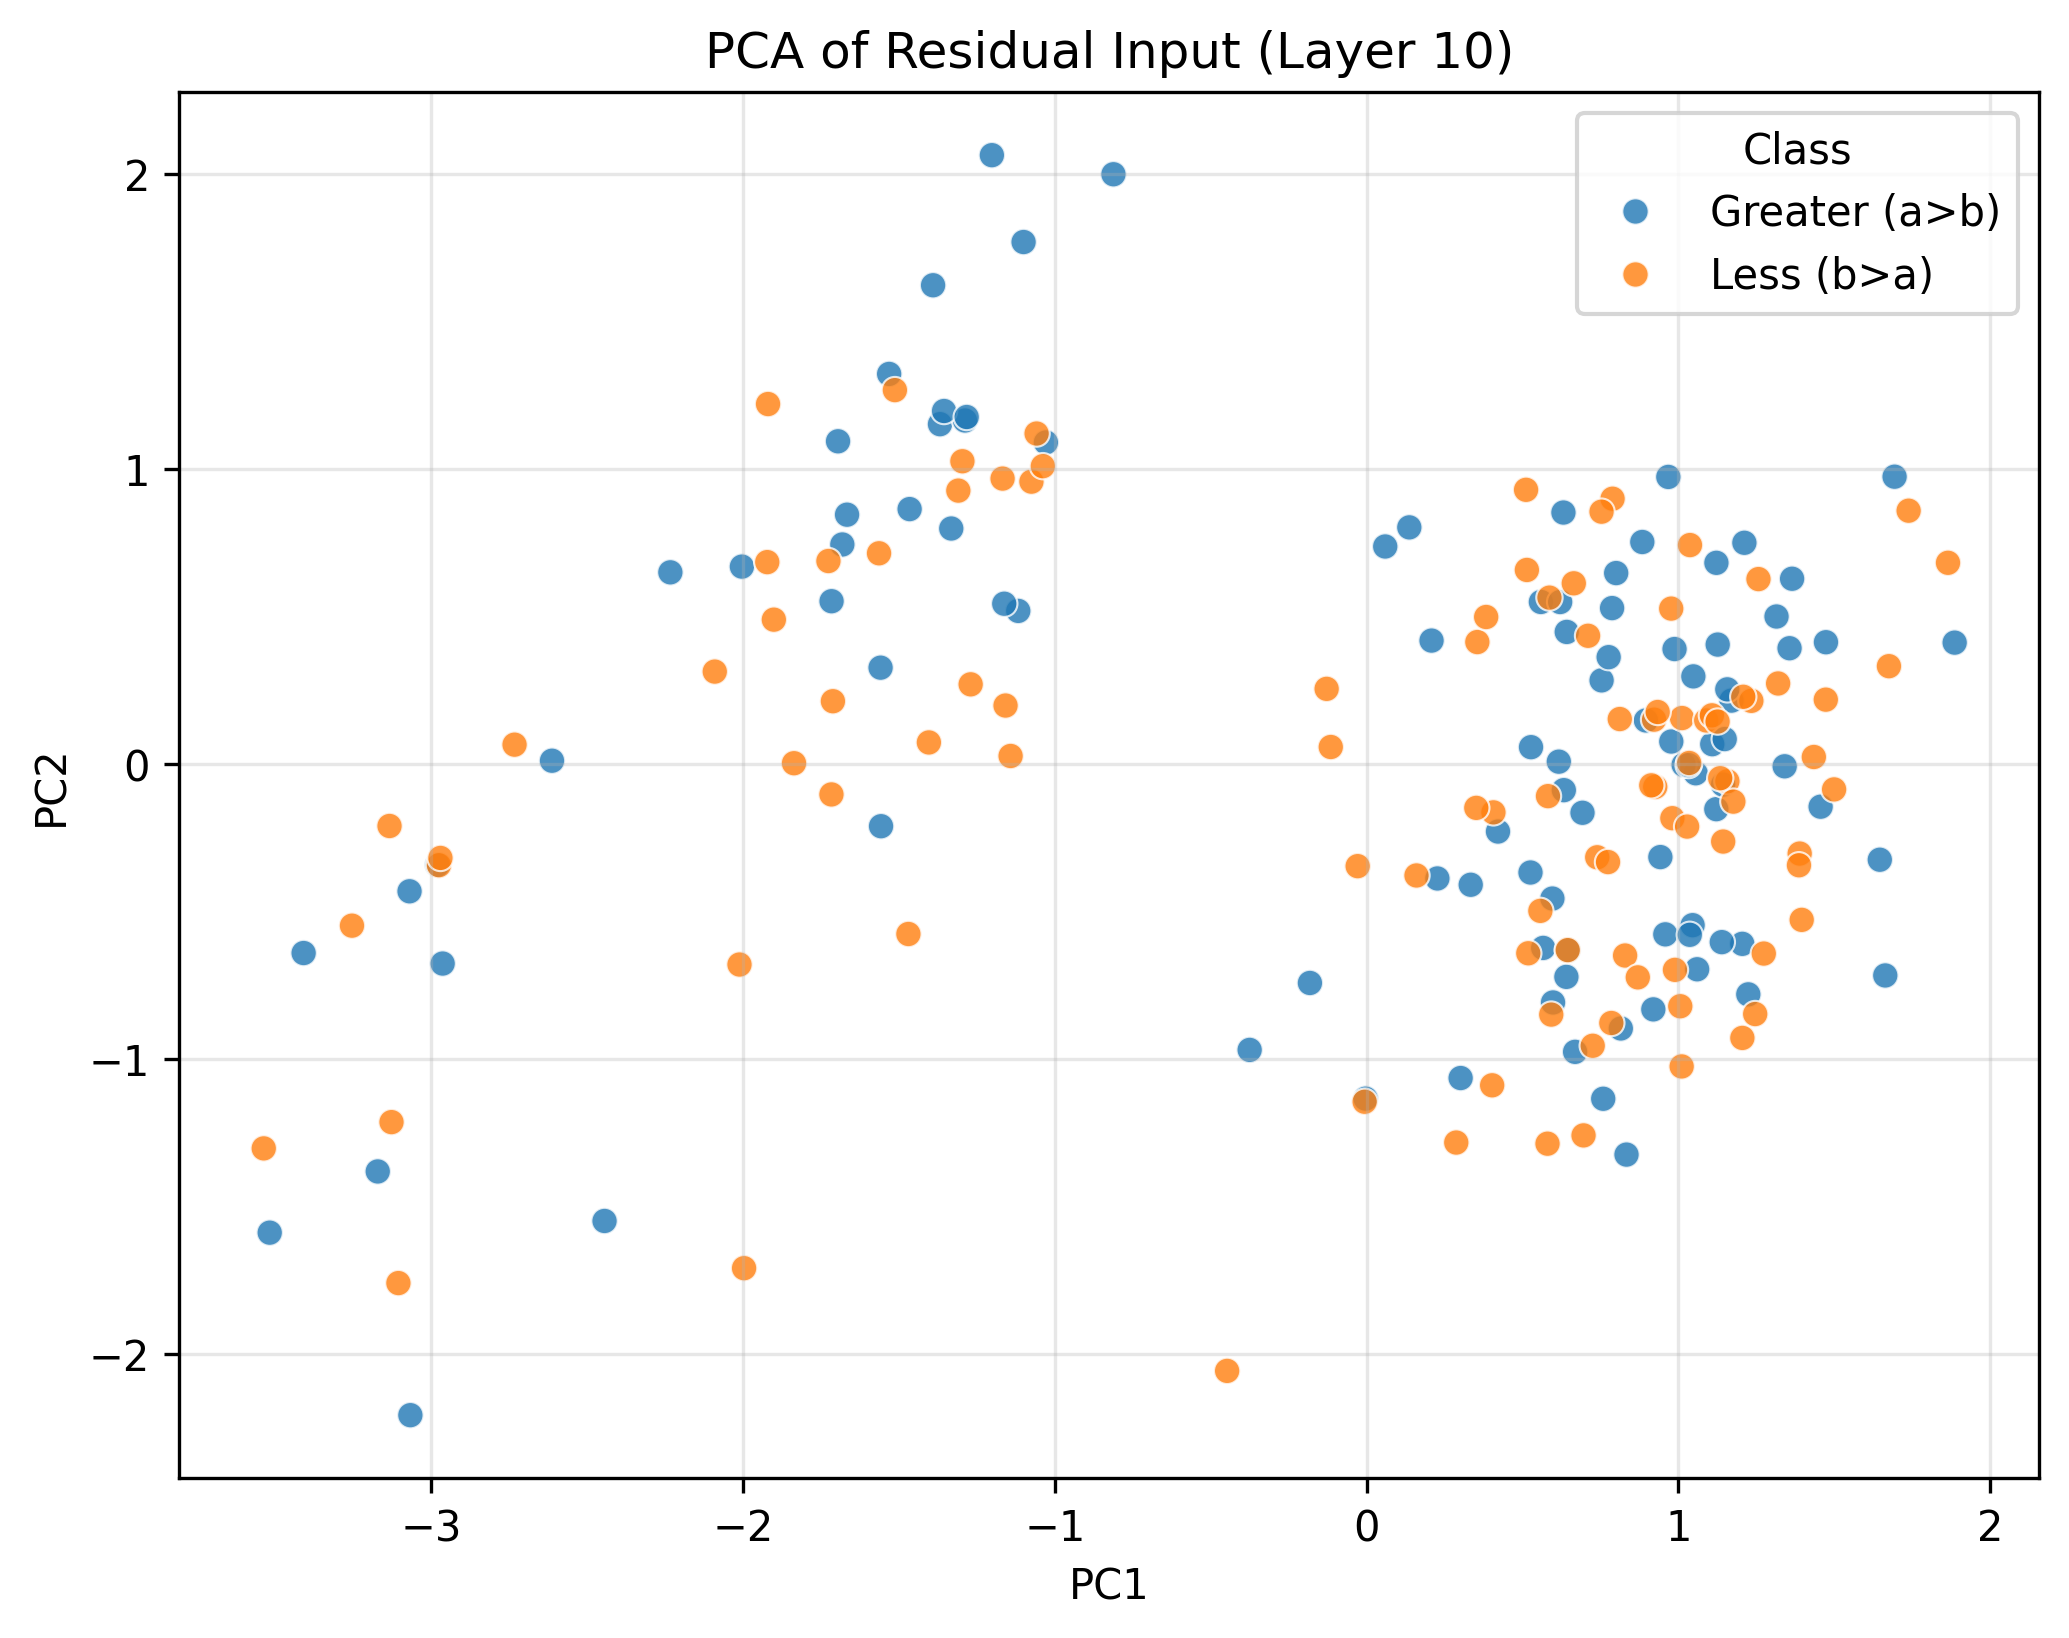

The table this chart was drawn from, first rows:
PC1, PC2, Class
-3.518, -1.589, Greater (a>b)
1.056, -0.03204, Greater (a>b)
1.171, 0.2141, Greater (a>b)
-3.41, -0.6412, Greater (a>b)
-1.202, 2.062, Greater (a>b)
0.5666, -0.6239, Greater (a>b)
1.017, -0.003369, Greater (a>b)
1.225, -0.7812, Greater (a>b)
-1.332, 0.7973, Greater (a>b)
1.046, -0.5468, Greater (a>b)
0.5259, -0.3683, Greater (a>b)
0.1372, 0.8011, Greater (a>b)
0.9584, -0.5779, Greater (a>b)
0.988, 0.3889, Greater (a>b)
0.754, 0.2827, Greater (a>b)
-2.444, -1.549, Greater (a>b)
-3.07, -0.432, Greater (a>b)
-1.117, 0.518, Greater (a>b)
1.474, 0.412, Greater (a>b)
0.9681, 0.972, Greater (a>b)
0.05991, 0.7363, Greater (a>b)
1.315, 0.4991, Greater (a>b)
-2.98, -0.3424, Greater (a>b)
0.834, -1.324, Greater (a>b)
0.6464, -0.632, Greater (a>b)
1.109, 0.06648, Greater (a>b)
0.8846, 0.7516, Greater (a>b)
-1.368, 1.151, Greater (a>b)
-1.559, 0.3257, Greater (a>b)
0.92, -0.8321, Greater (a>b)
1.205, -0.61, Greater (a>b)
0.2272, -0.3885, Greater (a>b)
0.6423, 0.4468, Greater (a>b)
0.8157, -0.8968, Greater (a>b)
-2.233, 0.6488, Greater (a>b)
0.8963, 0.1469, Greater (a>b)
-1.466, 0.8631, Greater (a>b)
0.9426, -0.3161, Greater (a>b)
-1.716, 0.5509, Greater (a>b)
0.6411, -0.722, Greater (a>b)
1.122, -0.1537, Greater (a>b)
0.2085, 0.4175, Greater (a>b)
1.14, -0.6042, Greater (a>b)
-2.964, -0.6768, Greater (a>b)
1.037, -0.5794, Greater (a>b)
0.6168, 0.007258, Greater (a>b)
1.887, 0.4106, Greater (a>b)
1.144, -0.07034, Greater (a>b)
-0.1816, -0.7426, Greater (a>b)
-1.557, -0.2114, Greater (a>b)
0.8008, 0.6463, Greater (a>b)
-1.288, 1.163, Greater (a>b)
1.341, -0.008455, Greater (a>b)
0.7592, -1.135, Greater (a>b)
0.7767, 0.3614, Greater (a>b)
0.5593, 0.5484, Greater (a>b)
0.5276, 0.05639, Greater (a>b)
1.149, 0.08387, Greater (a>b)
-2.004, 0.6682, Greater (a>b)
-1.531, 1.321, Greater (a>b)
... 140 more rows
